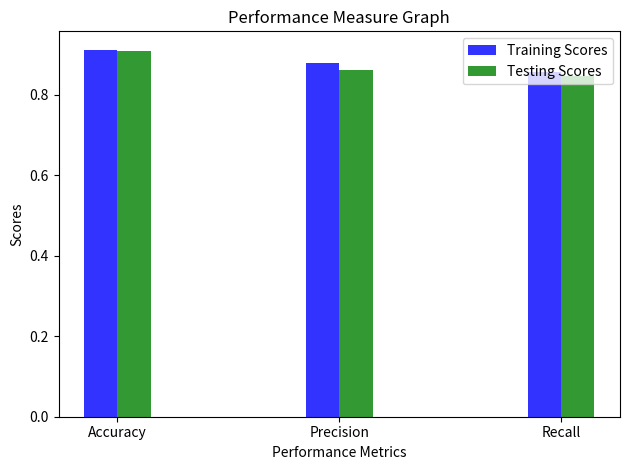

Python code for this plot:
# Graph plotting for kNN

import numpy as np
import matplotlib.pyplot as plt
a=1
b=2
c=(a,b)
print(c)
# data to plot
n_groups = 3
score_training = ( 0.911742, 0.877927, 0.855227)
score_testing = (0.909440, 0.860630, 0.845343)

# create plot
fig, ax = plt.subplots()
index = np.arange(n_groups)
bar_width = 0.15
opacity = 0.8

rects1 = plt.bar(index, score_training, bar_width,
alpha=opacity,
color='b',
label='Training Scores')

rects2 = plt.bar(index + bar_width, score_testing, bar_width,
alpha=opacity,
color='g',
label='Testing Scores')



plt.xlabel('Performance Metrics')
plt.ylabel('Scores')
plt.title('Performance Measure Graph')
plt.xticks(index + bar_width/2, ('Accuracy', 'Precision', 'Recall'))
plt.legend()

plt.tight_layout()
plt.show()